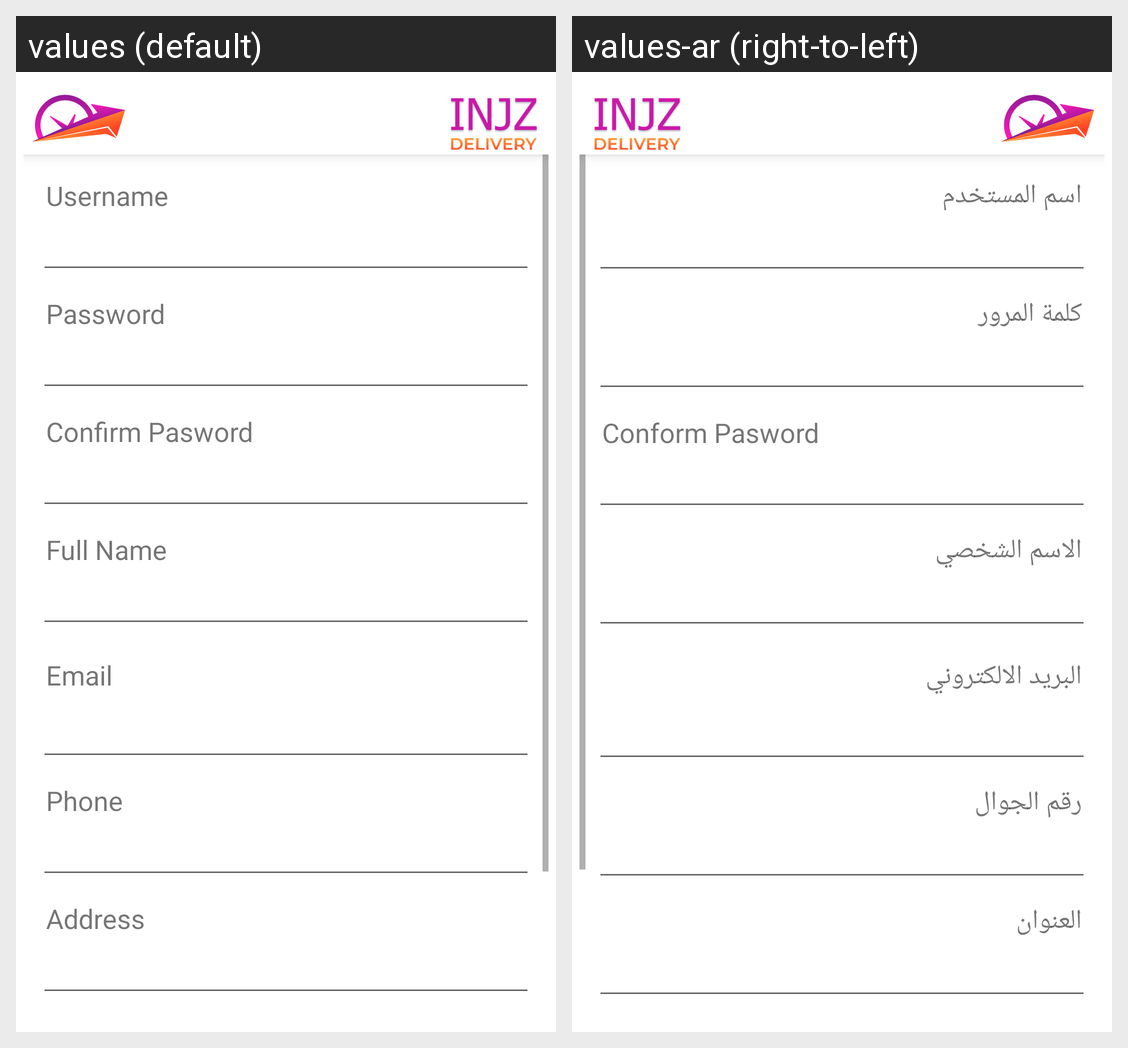

Translations of the strings shown on this Android screen, per locale in the grid:
Android screen res/layout/activity_add_provider.xml rendered under 2 locales, left to right: values (default), values-ar (right-to-left). Device: Nexus 5 (rendered at 1080×1920; each locale shown at half size, 540×960, under a caption strip naming it); theme Theme.CampusDelivery.
Strings drawn on this screen, with the default value and each locale's value (text and hints the layout hard-codes, and strings that could not be matched under every locale, appear in the picture but are not listed):

username
  values: Username
  values-ar: اسم المستخدم

password
  values: Password
  values-ar: كلمة المرور

conform_pasword
  values: Confirm Pasword
  values-ar: Conform Pasword

pername
  values: Full Name
  values-ar: الاسم الشخصي

email
  values: Email
  values-ar: البريد الالكتروني

phone
  values: Phone
  values-ar: رقم الجوال

address
  values: Address
  values-ar: العنوان
